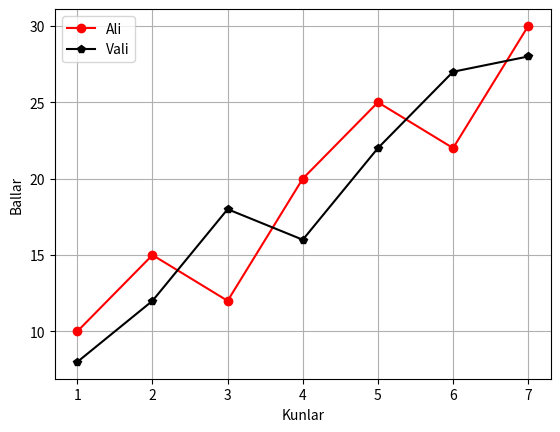

This chart was generated by the following Python code:
from matplotlib import pyplot as plt

kunlar = [1, 2, 3, 4, 5, 6, 7]
ali = [10, 15, 12, 20, 25, 22, 30]
vali = [8, 12, 18, 16, 22, 27, 28]

plt.plot(kunlar,ali,marker="o",color="red",label="Ali")
plt.plot(kunlar,vali,marker="p",color="black",label="Vali")

plt.legend()
plt.grid(True)
plt.ylabel("Ballar")
plt.xlabel("Kunlar")

plt.show()
